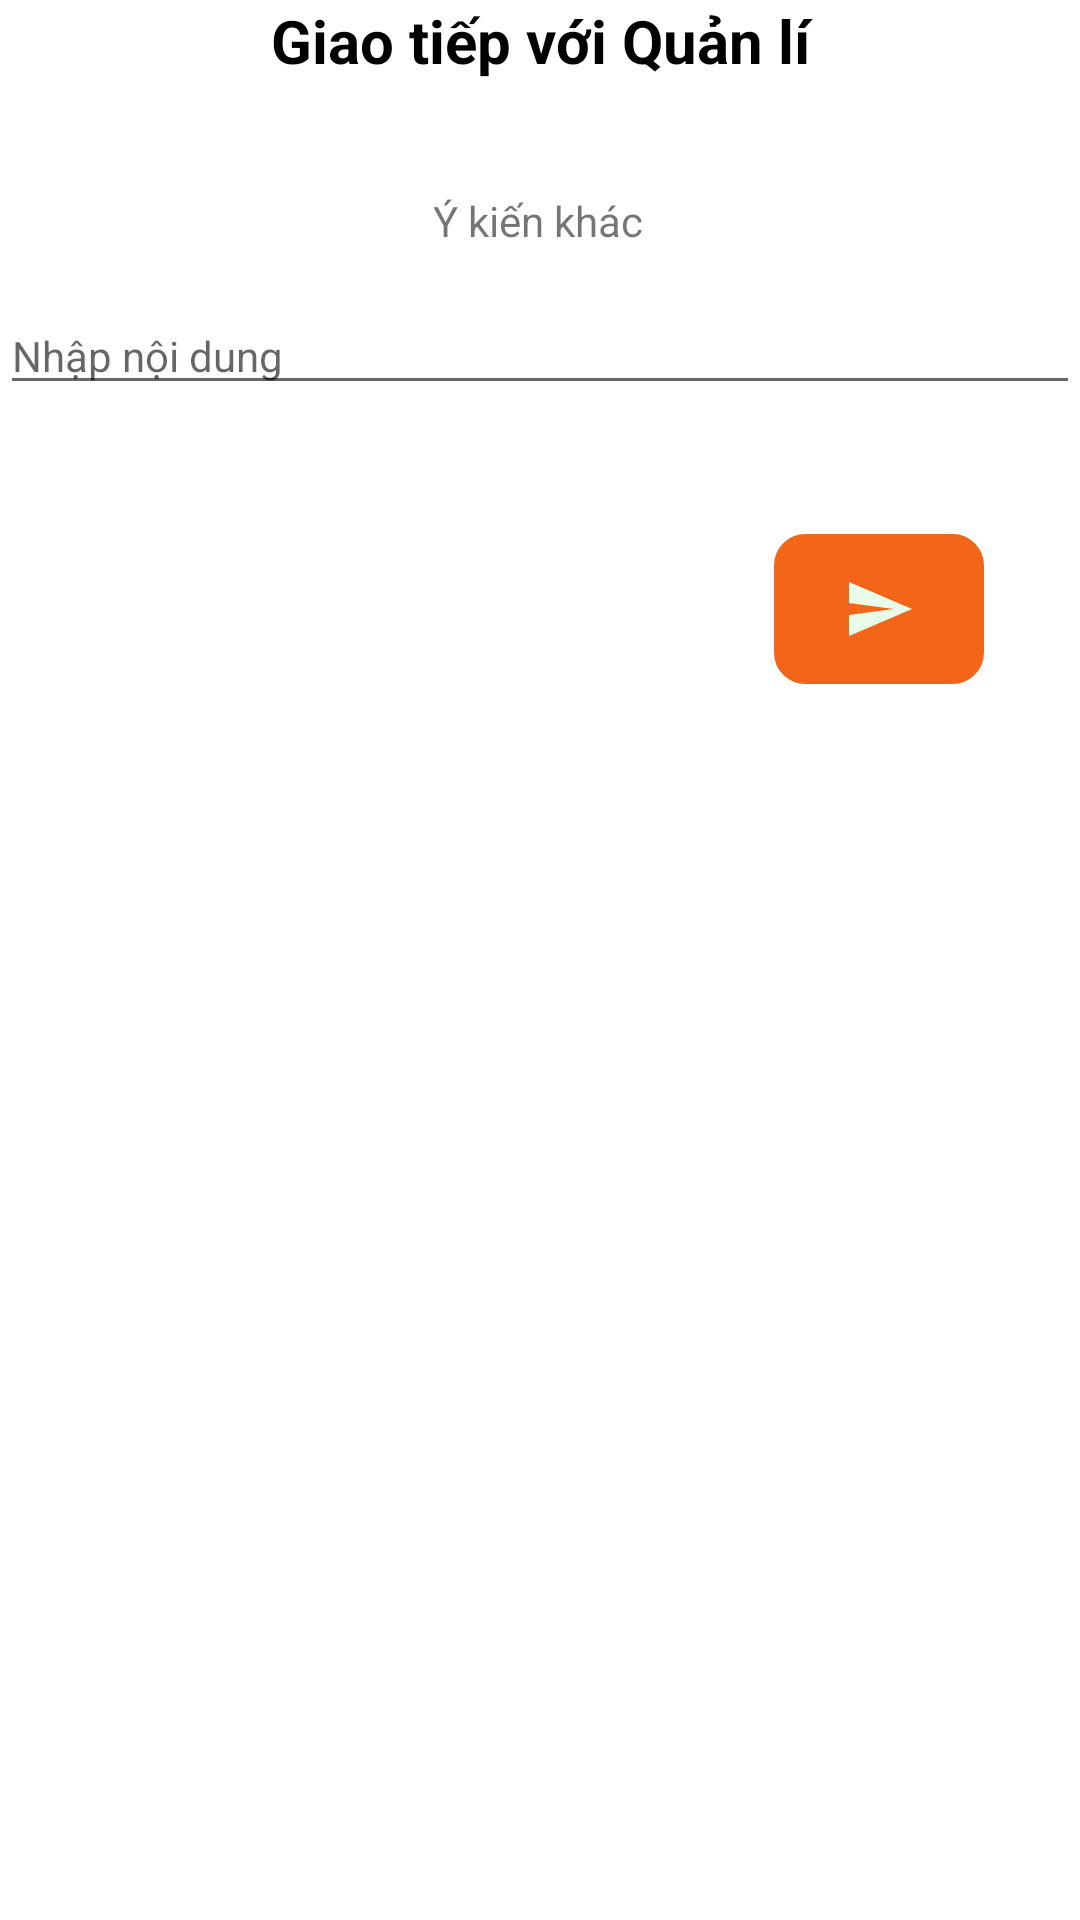

Android layout source for this screen:
<!-- AndroidManifest.xml: application theme Theme.Su21G3Project -->
<!-- res/layout/custom_communication.xml -->
<?xml version="1.0" encoding="utf-8"?>
<androidx.constraintlayout.widget.ConstraintLayout
    xmlns:android="http://schemas.android.com/apk/res/android"
    xmlns:app="http://schemas.android.com/apk/res-auto"
    android:layout_width="match_parent"
    android:layout_height="wrap_content">

    <TextView
        android:id="@+id/communication"
        android:layout_width="match_parent"
        android:layout_height="wrap_content"
        android:layout_marginBottom="9dp"
        android:gravity="center"
        android:singleLine="false"
        android:text="@string/giaotiepvoiquanly"
        android:textColor="@color/black"
        android:textSize="20dp"
        android:textStyle="bold"
        app:layout_constraintBottom_toTopOf="@+id/listview_data"
        app:layout_constraintEnd_toEndOf="parent"
        app:layout_constraintStart_toStartOf="parent"
        app:layout_constraintTop_toTopOf="parent" />

    <EditText
        android:id="@+id/txtReason"
        android:layout_width="match_parent"
        android:layout_height="wrap_content"
        android:layout_marginTop="16dp"
        android:hint="@string/nhapnoidung"
        android:inputType="textMultiLine"
        android:textSize="14dp"
        app:layout_constraintEnd_toEndOf="parent"
        app:layout_constraintHorizontal_bias="0.0"
        app:layout_constraintStart_toStartOf="parent"
        app:layout_constraintTop_toBottomOf="@+id/txtOther" />

    <androidx.recyclerview.widget.RecyclerView
        android:id="@+id/listview_data"
        android:layout_width="match_parent"
        android:layout_height="wrap_content"
        android:layout_marginBottom="149dp"
        app:layout_constraintBottom_toTopOf="@+id/txtOther"
        app:layout_constraintEnd_toEndOf="parent"
        app:layout_constraintStart_toStartOf="parent"
        app:layout_constraintTop_toBottomOf="@+id/communication" />

    <ImageButton

        android:id="@+id/btnSendReason"
        android:layout_width="70dp"
        android:layout_height="50dp"
        android:layout_marginTop="43dp"
        android:layout_marginEnd="32dp"
        android:background="@drawable/border"
        android:backgroundTint="@color/or"
        android:src="@drawable/ic_baseline_send_24"
        android:textSize="8sp"
        app:layout_constraintEnd_toEndOf="parent"
        app:layout_constraintTop_toBottomOf="@+id/txtReason" />

    <TextView
        android:id="@+id/txtOther"
        android:layout_width="wrap_content"
        android:layout_height="wrap_content"
        android:layout_marginTop="28dp"
        android:text="@string/othermess"
        app:layout_constraintEnd_toEndOf="parent"
        app:layout_constraintHorizontal_bias="0.498"
        app:layout_constraintStart_toStartOf="parent"
        app:layout_constraintTop_toBottomOf="@+id/listview_data" />


</androidx.constraintlayout.widget.ConstraintLayout>
<!-- resources referenced by this layout -->
<resources>
  <color name="black">#FF000000</color>
  <color name="or">#F3661A</color>
  <!-- drawable border (drawable) -->
  <?xml version="1.0" encoding="utf-8"?>
  <shape android:shape="rectangle" xmlns:android="http://schemas.android.com/apk/res/android">
  <stroke android:color="@color/or" android:width="1dp">
  </stroke>
      <corners android:radius="10dp"></corners>
  </shape>
  <!-- drawable ic_baseline_send_24 (drawable) -->
  <vector android:autoMirrored="true" android:height="24dp"
      android:tint="#E9FEEA" android:viewportHeight="24"
      android:viewportWidth="24" android:width="24dp" xmlns:android="http://schemas.android.com/apk/res/android">
      <path android:fillColor="@android:color/white" android:pathData="M2.01,21L23,12 2.01,3 2,10l15,2 -15,2z"/>
  </vector>
  <string name="giaotiepvoiquanly">Giao tiếp với Quản lí</string>
  <string name="nhapnoidung">Nhập nội dung</string>
  <string name="othermess">Ý kiến khác</string>
  <style name="Theme.Su21G3Project" parent="Theme.MaterialComponents.DayNight.DarkActionBar">
          
          <item name="colorPrimary">@color/purple_500</item>
          <item name="colorPrimaryVariant">@color/purple_700</item>
          <item name="colorOnPrimary">@color/white</item>
          
          <item name="colorSecondary">@color/teal_200</item>
          <item name="colorSecondaryVariant">@color/teal_700</item>
          <item name="colorOnSecondary">@color/black</item>
          
          <item name="android:statusBarColor" tools:targetApi="l">?attr/colorPrimaryVariant</item>
          
      </style>
  <color name="purple_500">#FF6200EE</color>
  <color name="purple_700">#FF3700B3</color>
  <color name="white">#FFFFFFFF</color>
  <color name="teal_200">#FF03DAC5</color>
  <color name="teal_700">#FF018786</color>
</resources>
